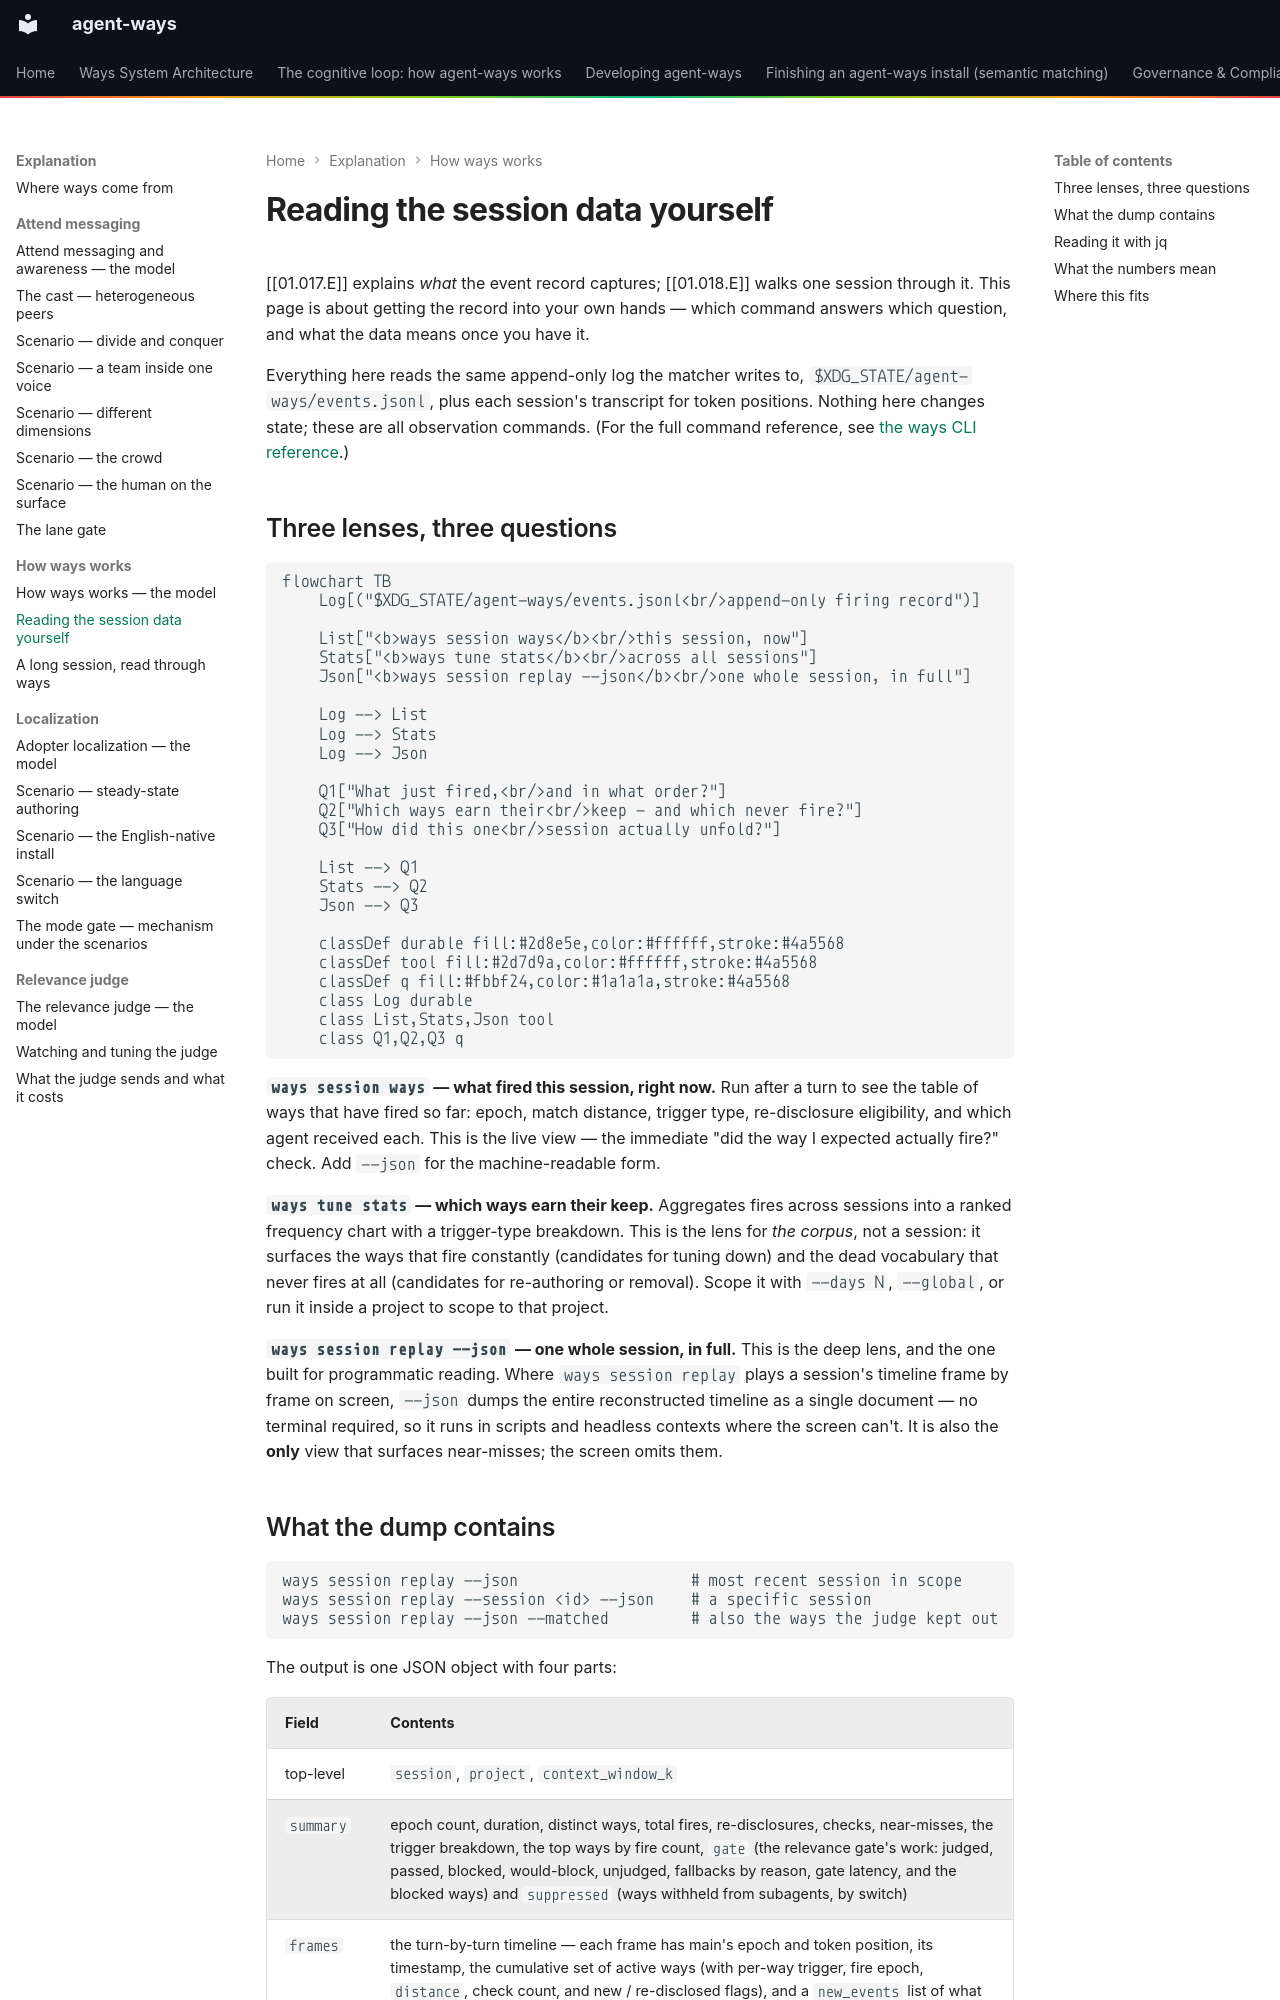

repository: aaronsb/agent-ways · page: explanation/how-ways-works/reading-the-session-data/index.html · generator: mkdocs

---
id: 01.019.E
domain: ways
mode: explanation
related:
  - "[[ADR-123]]"
  - "[[ADR-134]]"
  - "[[01.017.E]]"
  - "[[01.018.E]]"
aliases: []
---

# Reading the session data yourself

[[01.017.E]] explains *what* the event record captures; [[01.018.E]] walks one
session through it. This page is about getting the record into your own hands —
which command answers which question, and what the data means once you have it.

Everything here reads the same append-only log the matcher writes to,
`$XDG_STATE/agent-ways/events.jsonl`, plus each session's transcript for token
positions. Nothing here changes state; these are all observation commands. (For
the full command reference, see [the ways CLI reference](../../reference/ways-cli.md).)

## Three lenses, three questions

```mermaid
flowchart TB
    Log[("$XDG_STATE/agent-ways/events.jsonl<br/>append-only firing record")]

    List["<b>ways session ways</b><br/>this session, now"]
    Stats["<b>ways tune stats</b><br/>across all sessions"]
    Json["<b>ways session replay --json</b><br/>one whole session, in full"]

    Log --> List
    Log --> Stats
    Log --> Json

    Q1["What just fired,<br/>and in what order?"]
    Q2["Which ways earn their<br/>keep — and which never fire?"]
    Q3["How did this one<br/>session actually unfold?"]

    List --> Q1
    Stats --> Q2
    Json --> Q3

    classDef durable fill:#2d8e5e,color:#ffffff,stroke:#4a5568
    classDef tool fill:#2d7d9a,color:#ffffff,stroke:#4a5568
    classDef q fill:#fbbf24,color:#1a1a1a,stroke:#4a5568
    class Log durable
    class List,Stats,Json tool
    class Q1,Q2,Q3 q
```

**`ways session ways` — what fired this session, right now.** Run after a turn to see the
table of ways that have fired so far: epoch, match distance, trigger type,
re-disclosure eligibility, and which agent received each. This is the live view —
the immediate "did the way I expected actually fire?" check. Add `--json` for the
machine-readable form.

**`ways tune stats` — which ways earn their keep.** Aggregates fires across sessions
into a ranked frequency chart with a trigger-type breakdown. This is the lens for
*the corpus*, not a session: it surfaces the ways that fire constantly (candidates
for tuning down) and the dead vocabulary that never fires at all (candidates for
re-authoring or removal). Scope it with `--days N`, `--global`, or run it inside a
project to scope to that project.

**`ways session replay --json` — one whole session, in full.** This is the deep
lens, and the one built for programmatic reading. Where `ways session replay`
plays a session's timeline frame by frame on screen, `--json` dumps the entire
reconstructed timeline as a single document — no terminal required, so it runs in
scripts and headless contexts where the screen can't. It is also the **only** view
that surfaces near-misses; the screen omits them.
